Run: headless pygame with SDL's dummy video driver; simulated clock (each Clock.tick advances the game by its frame time, no real sleeping); random seed 0; keys injected as events and as key.get_pressed() state; no mouse input.
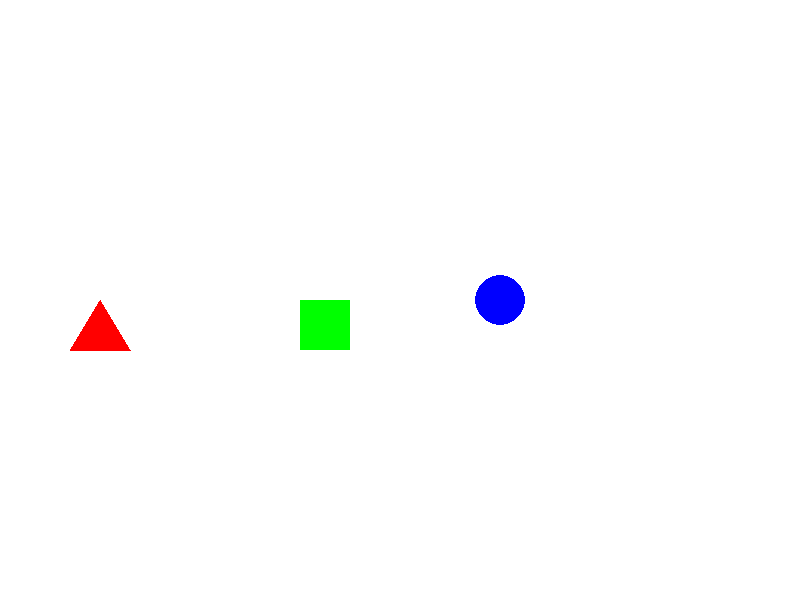
Frame 1 of 4 · flips 1–60 · no input
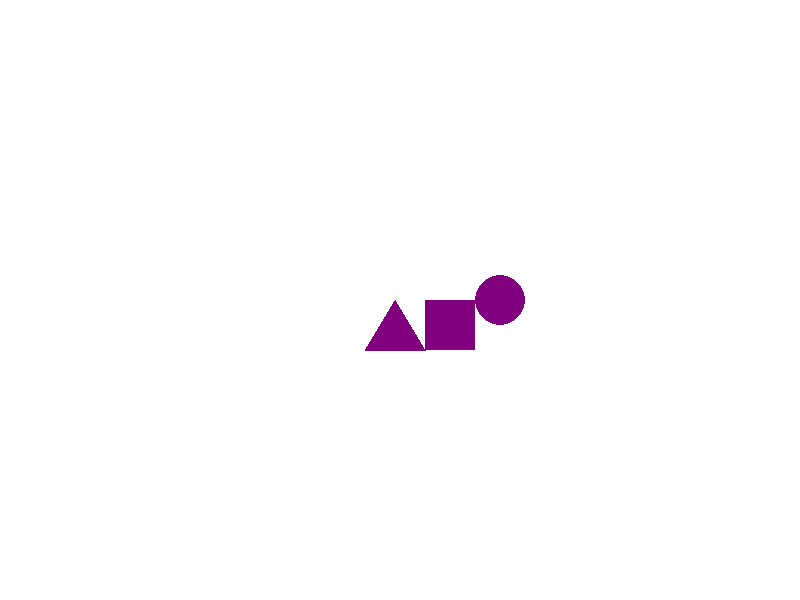
Frame 2 of 4 · flips 61–180 · tapped SPACE, RETURN · held RIGHT (→), D
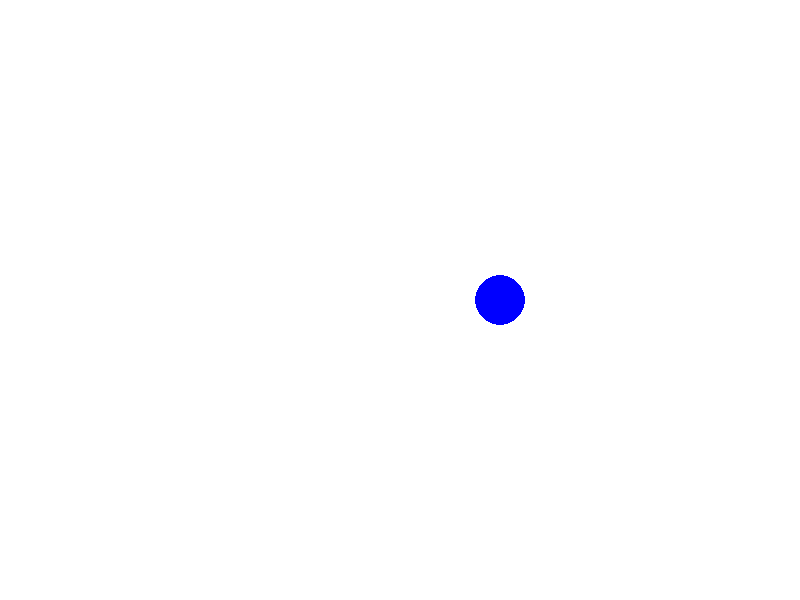
Frame 3 of 4 · flips 181–300 · held DOWN (↓), S
Frame 4 of 4 · flips 301–420 · held LEFT (←), A, UP (↑), W · screen unchanged from frame 3, image omitted

The pygame program that drew these frames:

import pygame

# Inicializamos Pygame
pygame.init()

# Definimos colores
ROJO = (255, 0, 0)
VERDE = (0, 255, 0)
AZUL = (0, 0, 255)
MORADO = (128, 0, 128)  # Color que aparecerá cuando choquen

# Tamaño de la ventana
ANCHO, ALTO = 800, 600
pantalla = pygame.display.set_mode((ANCHO, ALTO))

# Clase Triángulo
class Triangulo:
    def __init__(self, x, y):
        self.pos = [x, y]
        self.color = ROJO  # Color por defecto
        self.tiempo_choque = 0  # Tiempo desde el último choque

    def mover(self, dx, dy, otras_figuras):
        nueva_pos = [self.pos[0] + dx, self.pos[1] + dy]
        if not self.colision(nueva_pos, otras_figuras):
            self.pos = nueva_pos

    def dibujar(self, pantalla):
        pygame.draw.polygon(pantalla, self.color, [
            (self.pos[0], self.pos[1]),
            (self.pos[0] - 30, self.pos[1] + 50),
            (self.pos[0] + 30, self.pos[1] + 50)
        ])

    def obtener_rect(self):
        return pygame.Rect(self.pos[0] - 30, self.pos[1], 60, 50)

    def colision(self, nueva_pos, otras_figuras):
        for figura in otras_figuras:
            if figura != self and figura.obtener_rect().colliderect(pygame.Rect(nueva_pos[0] - 30, nueva_pos[1], 60, 50)):
                self.color = MORADO  # Cambia a color morado al colisionar
                figura.color = MORADO  # Cambia el color de la otra figura también
                self.tiempo_choque = pygame.time.get_ticks()  # Guardamos el tiempo de choque
                figura.tiempo_choque = pygame.time.get_ticks()  # Guardamos el tiempo de choque
                return True
        return False

    def actualizar_color(self):
        if self.color == MORADO and pygame.time.get_ticks() - self.tiempo_choque > 500:  # 500 ms
            self.color = ROJO  # Restablecer color a rojo

# Clase Cuadrado
class Cuadrado:
    def __init__(self, x, y):
        self.pos = [x, y]
        self.color = VERDE  # Color por defecto
        self.tiempo_choque = 0  # Tiempo desde el último choque

    def mover(self, dx, dy, otras_figuras):
        nueva_pos = [self.pos[0] + dx, self.pos[1] + dy]
        if not self.colision(nueva_pos, otras_figuras):
            self.pos = nueva_pos

    def dibujar(self, pantalla):
        pygame.draw.rect(pantalla, self.color, (*self.pos, 50, 50))

    def obtener_rect(self):
        return pygame.Rect(self.pos[0], self.pos[1], 50, 50)

    def colision(self, nueva_pos, otras_figuras):
        for figura in otras_figuras:
            if figura != self and figura.obtener_rect().colliderect(pygame.Rect(nueva_pos[0], nueva_pos[1], 50, 50)):
                self.color = MORADO  # Cambia a color morado al colisionar
                figura.color = MORADO  # Cambia el color de la otra figura también
                self.tiempo_choque = pygame.time.get_ticks()  # Guardamos el tiempo de choque
                figura.tiempo_choque = pygame.time.get_ticks()  # Guardamos el tiempo de choque
                return True
        return False

    def actualizar_color(self):
        if self.color == MORADO and pygame.time.get_ticks() - self.tiempo_choque > 500:  # 500 ms
            self.color = VERDE  # Restablecer color a verde

# Clase Círculo
class Circulo:
    def __init__(self, x, y):
        self.pos = [x, y]
        self.color = AZUL  # Color por defecto
        self.tiempo_choque = 0  # Tiempo desde el último choque

    def mover(self, dx, dy, otras_figuras):
        nueva_pos = [self.pos[0] + dx, self.pos[1] + dy]
        if not self.colision(nueva_pos, otras_figuras):
            self.pos = nueva_pos

    def dibujar(self, pantalla):
        pygame.draw.circle(pantalla, self.color, self.pos, 25)

    def obtener_rect(self):
        return pygame.Rect(self.pos[0] - 25, self.pos[1] - 25, 50, 50)

    def colision(self, nueva_pos, otras_figuras):
        for figura in otras_figuras:
            if figura != self and figura.obtener_rect().colliderect(pygame.Rect(nueva_pos[0] - 25, nueva_pos[1] - 25, 50, 50)):
                self.color = MORADO  # Cambia a color morado al colisionar
                figura.color = MORADO  # Cambia el color de la otra figura también
                self.tiempo_choque = pygame.time.get_ticks()  # Guardamos el tiempo de choque
                figura.tiempo_choque = pygame.time.get_ticks()  # Guardamos el tiempo de choque
                return True
        return False

    def actualizar_color(self):
        if self.color == MORADO and pygame.time.get_ticks() - self.tiempo_choque > 500:  # 500 ms
            self.color = AZUL  # Restablecer color a azul

# Creación de las figuras
triangulo = Triangulo(100, 300)
cuadrado = Cuadrado(300, 300)
circulo = Circulo(500, 300)
figuras = [triangulo, cuadrado, circulo]

# Control de FPS
clock = pygame.time.Clock()

# Bucle principal
corriendo = True
while corriendo:
    pantalla.fill((255, 255, 255))  # Fondo blanco

    for event in pygame.event.get():
        if event.type == pygame.QUIT:
            corriendo = False

    # Teclas para mover el triángulo
    keys = pygame.key.get_pressed()
    if keys[pygame.K_a]:
        triangulo.mover(-5, 0, figuras)
    if keys[pygame.K_d]:
        triangulo.mover(5, 0, figuras)
    if keys[pygame.K_w]:
        triangulo.mover(0, -5, figuras)
    if keys[pygame.K_s]:
        triangulo.mover(0, 5, figuras)

    # Teclas para mover el cuadrado
    if keys[pygame.K_LEFT]:
        cuadrado.mover(-5, 0, figuras)
    if keys[pygame.K_RIGHT]:
        cuadrado.mover(5, 0, figuras)
    if keys[pygame.K_UP]:
        cuadrado.mover(0, -5, figuras)
    if keys[pygame.K_DOWN]:
        cuadrado.mover(0, 5, figuras)

    # Teclas para mover el círculo
    if keys[pygame.K_j]:
        circulo.mover(-5, 0, figuras)
    if keys[pygame.K_l]:
        circulo.mover(5, 0, figuras)
    if keys[pygame.K_i]:
        circulo.mover(0, -5, figuras)
    if keys[pygame.K_k]:
        circulo.mover(0, 5, figuras)

    # Actualizar el color de las figuras si es necesario
    triangulo.actualizar_color()
    cuadrado.actualizar_color()
    circulo.actualizar_color()

    # Dibujamos las figuras
    triangulo.dibujar(pantalla)
    cuadrado.dibujar(pantalla)
    circulo.dibujar(pantalla)

    # Actualizamos la pantalla
    pygame.display.flip()

    # Control de la velocidad del juego
    clock.tick(60)

# Cerramos Pygame
pygame.quit()
